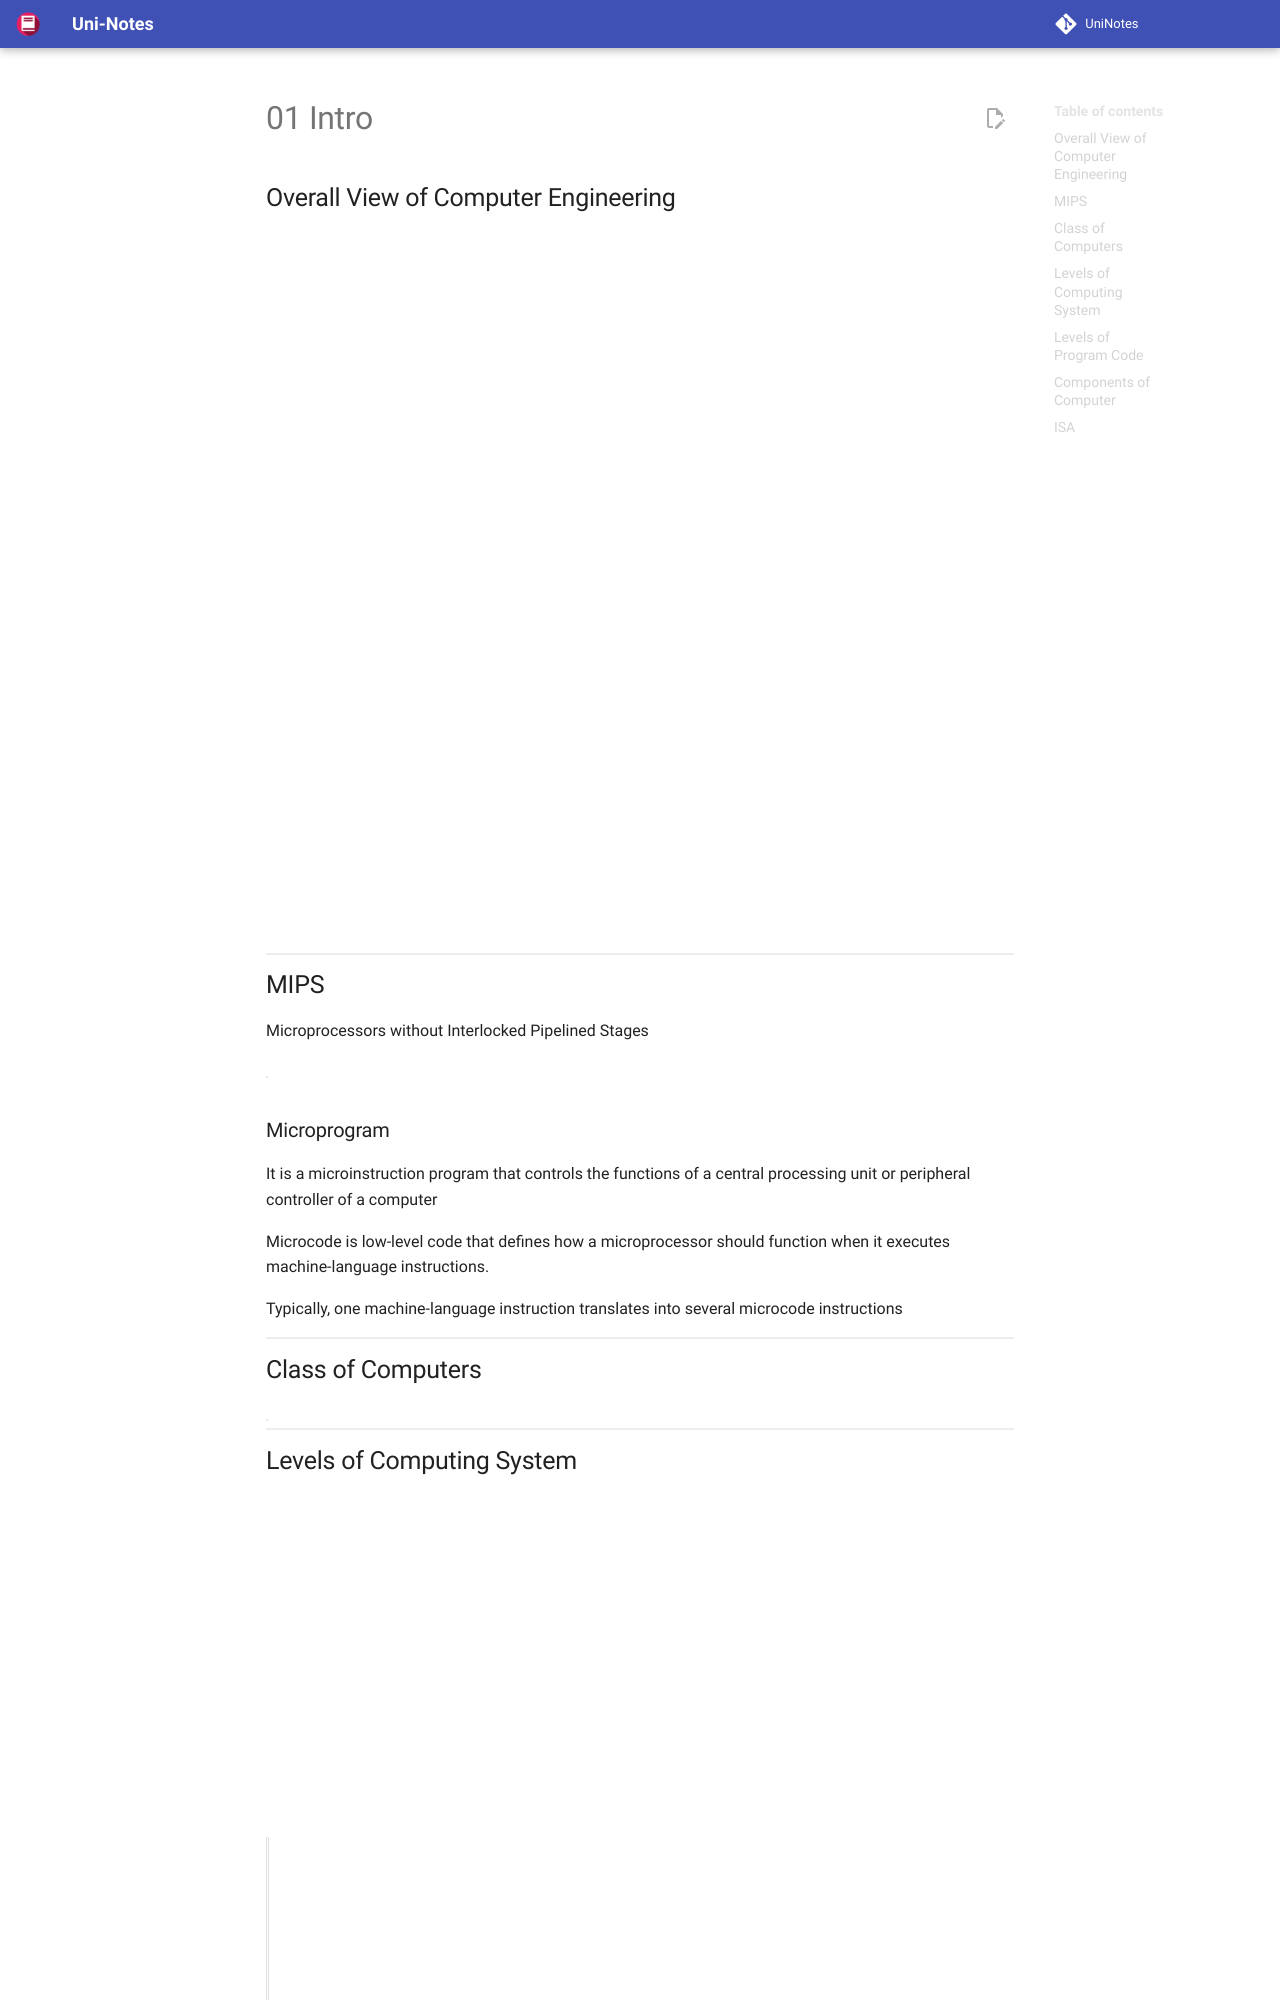

repository: uni-notes/uni-notes · page: 3_Core/Computer_Architecture/01_Intro/index.html · generator: mkdocs

## Overall View of Computer Engineering

```mermaid
flowchart TB
app -->
algo[Algorithm] -->
pl[Programming Language] -->
osvm[Operating System/<br />Virtual Machine] -->
isa["ISA<br />(Instruction Set Architeture)"] -->
ma[Microarchitecture] -->
rtl[Register-Transfer Level] -->
g[Gates] -->
c[Circuits] -->
d[Devices] -->
p[Physics]
subgraph app[Application]
	direction TB
	sd[Software Development]
	AI
	ml[Machine Learning]
end

subgraph Computer Science
	algo
	pl
end

subgraph Computer Architecture
	isa
	ma
	rtl
end

subgraph Digital Design
	g
	c
	d
	p
end
```

## MIPS

Microprocessors without Interlocked Pipelined Stages

|                             | Architecture                                      | Organization                                                 |
| --------------------------- | ------------------------------------------------- | ------------------------------------------------------------ |
| Describes ___ computer does | what                                              | how                                                          |
| Role                        | Interface b/w hardware & software                 | Way comuper components are connected in a system             |
| Programmer’s View           | Instructions<br />Addressing Modes<br />Registers | Realization of architecture<br />(Circuit Design, signals, peripherals) |

### Microprogram

It is a microinstruction program that controls the functions of a central processing unit or peripheral controller of a computer

Microcode is low-level code that defines how a microprocessor should function when it executes machine-language instructions. 

Typically, one machine-language instruction translates into several microcode instructions
